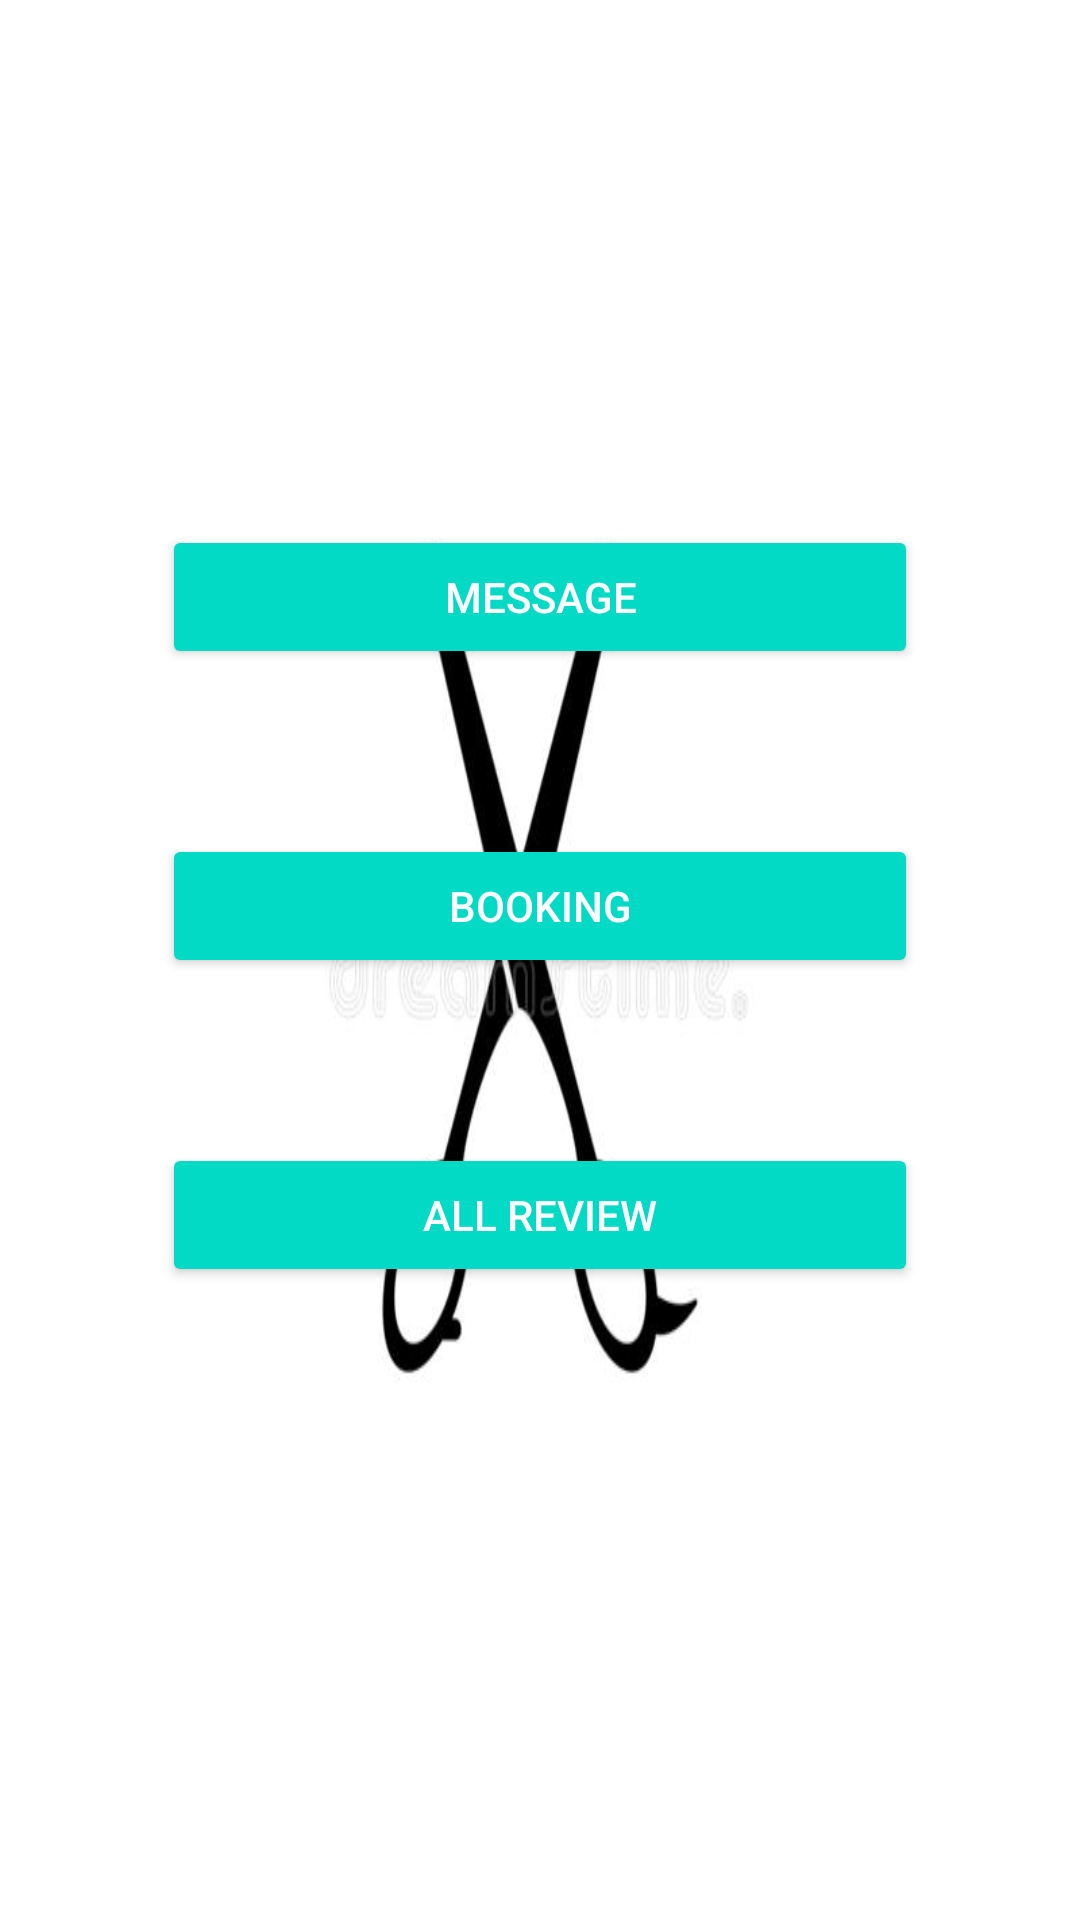

Reconstruct the res/layout file that produces this screen, plus the resources it refers to.
<!-- AndroidManifest.xml: application theme Theme.BarberCornerProj -->
<!-- res/layout/activity_staff_dash_board.xml -->
<?xml version="1.0" encoding="utf-8"?>
<RelativeLayout xmlns:android="http://schemas.android.com/apk/res/android"
    xmlns:app="http://schemas.android.com/apk/res-auto"
    xmlns:tools="http://schemas.android.com/tools"
    android:layout_width="match_parent"
    android:background="@drawable/barberproj1"
    android:layout_height="match_parent"
    tools:context=".StaffDashBoard">

    <Button
        android:id="@+id/btn_message"
        android:layout_width="252dp"
        android:layout_height="48dp"
        android:layout_alignParentTop="true"
        android:layout_marginTop="175dp"
        android:layout_centerHorizontal="true"
        android:backgroundTint="@color/design_default_color_secondary"
        android:text="Message"
        android:textColor="@color/white" />

    <Button
        android:id="@+id/btn_booking"
        android:layout_width="252dp"
        android:layout_height="48dp"
        android:layout_below="@+id/btn_message"
        android:layout_centerHorizontal="true"
        android:layout_marginTop="55dp"
        android:backgroundTint="@color/design_default_color_secondary"
        android:text="Booking"
        android:textColor="@color/white" />

    <Button
        android:id="@+id/btn_rating_view"
        android:layout_width="252dp"
        android:layout_height="48dp"
        android:layout_below="@+id/btn_booking"
        android:layout_centerHorizontal="true"
        android:layout_marginTop="55dp"
        android:backgroundTint="@color/design_default_color_secondary"
        android:text="All Review"
        android:textColor="@color/white" />

</RelativeLayout>
<!-- resources referenced by this layout -->
<resources>
  <color name="white">#FFFFFFFF</color>
  <!-- drawable barberproj1: jpg bitmap (drawable, 12177 bytes) -->
  <style name="Theme.BarberCornerProj" parent="Theme.MaterialComponents.DayNight.NoActionBar">
          
          <item name="colorPrimary">@color/purple_500</item>
          <item name="colorPrimaryVariant">@color/purple_700</item>
          <item name="colorOnPrimary">@color/teal_700</item>
          
          <item name="colorSecondary">@color/teal_200</item>
          <item name="colorSecondaryVariant">@color/teal_700</item>
          <item name="colorOnSecondary">@color/black</item>
          
          <item name="android:statusBarColor" tools:targetApi="l">?attr/colorPrimaryVariant</item>
          
      </style>
  <color name="purple_500">#FF6200EE</color>
  <color name="purple_700">#FF3700B3</color>
  <color name="teal_700">#FF018786</color>
  <color name="teal_200">#FF03DAC5</color>
  <color name="black">#FF000000</color>
</resources>
